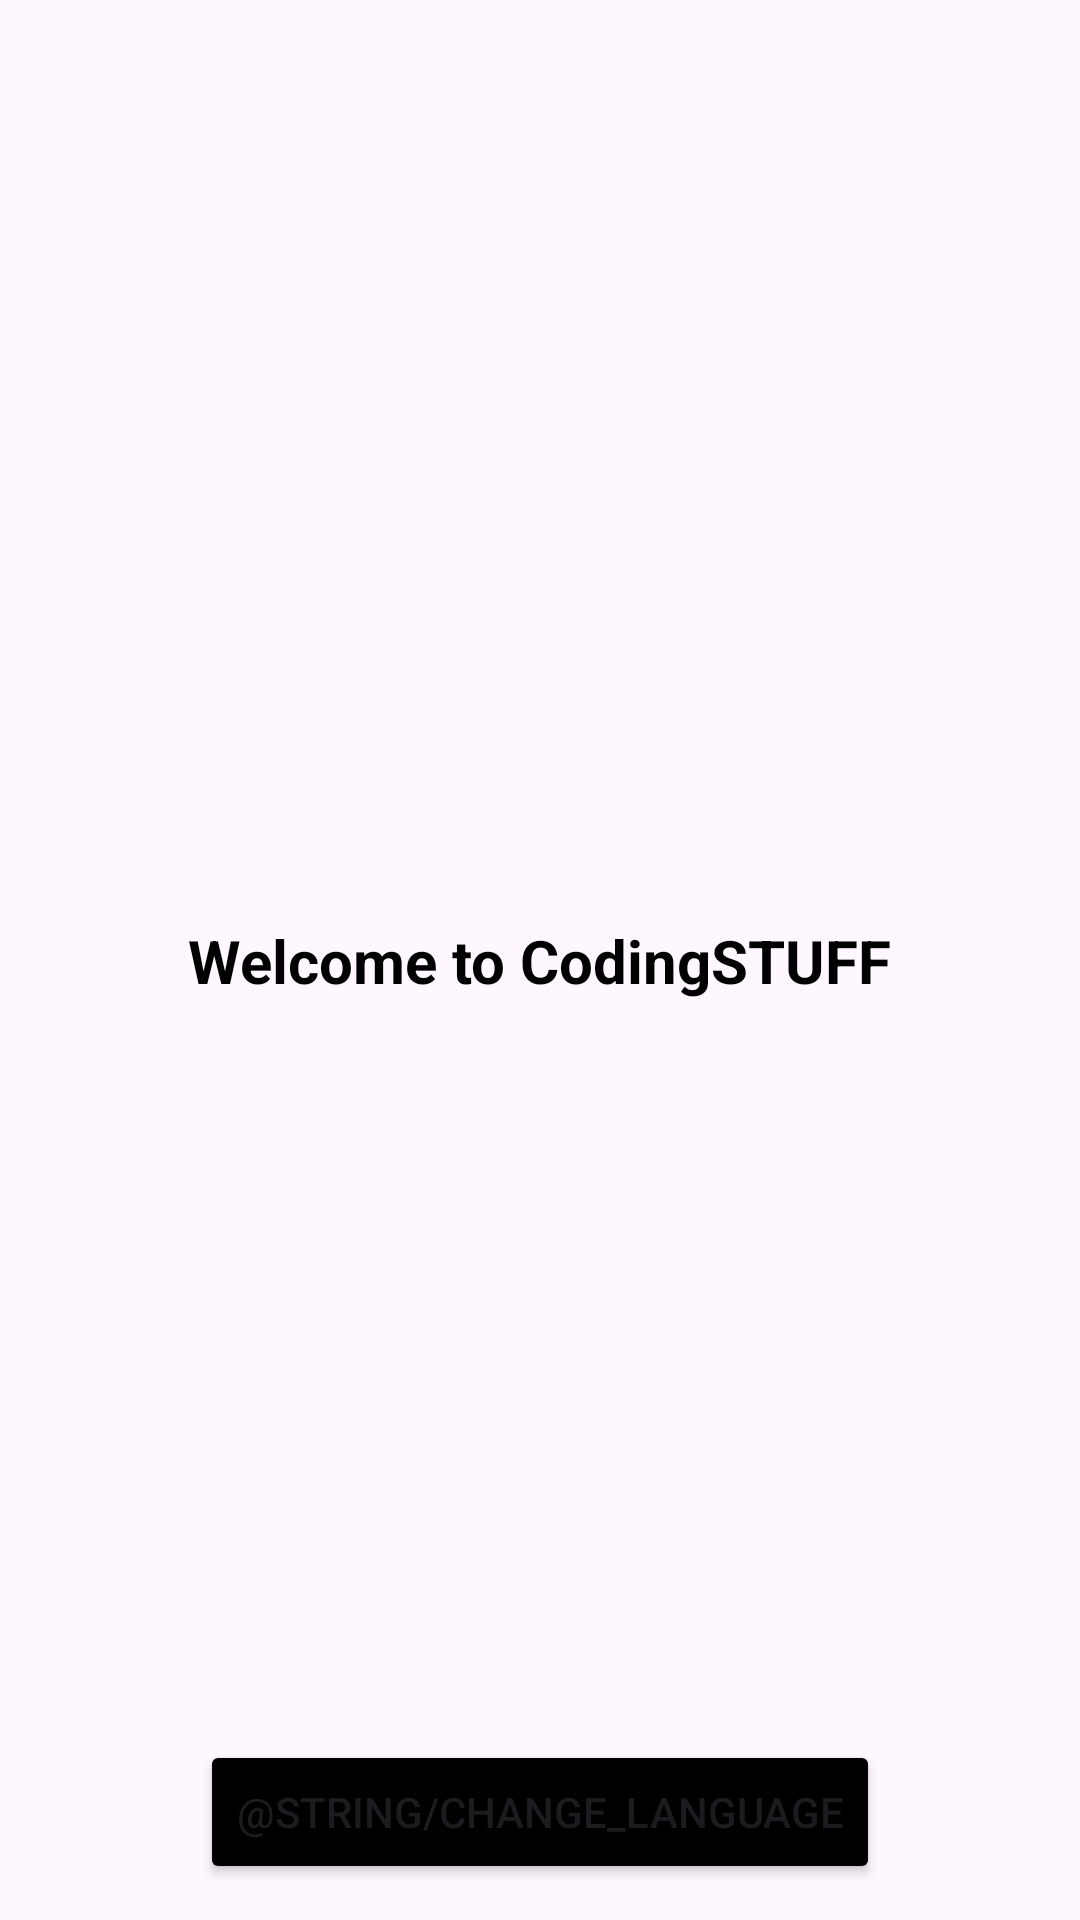

Android layout source for this screen:
<!-- AndroidManifest.xml: application theme Theme.MultiLanguageApp -->
<!-- res/layout/activity_main.xml -->
<?xml version="1.0" encoding="utf-8"?>
<androidx.constraintlayout.widget.ConstraintLayout xmlns:android="http://schemas.android.com/apk/res/android"
    xmlns:app="http://schemas.android.com/apk/res-auto"
    xmlns:tools="http://schemas.android.com/tools"
    android:layout_width="match_parent"
    android:layout_height="match_parent"
    tools:context=".MainActivity">

    <TextView
        android:id="@+id/textView"
        android:layout_width="wrap_content"
        android:layout_height="wrap_content"
        android:text="@string/welcome_txt"
        android:textColor="@color/black"
        android:textSize="20sp"
        android:textStyle="bold"
        app:layout_constraintBottom_toBottomOf="parent"
        app:layout_constraintEnd_toEndOf="parent"
        app:layout_constraintStart_toStartOf="parent"
        app:layout_constraintTop_toTopOf="parent" />

    <Button
        android:id="@+id/changeLangBtn"
        android:layout_width="wrap_content"
        android:layout_height="wrap_content"
        android:layout_marginBottom="12dp"
        android:text="@string/change_language"
        android:backgroundTint="@color/black"
        app:layout_constraintBottom_toBottomOf="parent"
        app:layout_constraintEnd_toEndOf="parent"
        app:layout_constraintHorizontal_bias="0.5"
        app:layout_constraintStart_toStartOf="parent" />

    <ImageView
        android:id="@+id/nextIv"
        android:layout_width="32dp"
        android:layout_height="32dp"
        android:layout_marginTop="12dp"
        android:layout_marginEnd="12dp"
        android:src="@drawable/baseline_navigate_next_24"
        app:layout_constraintEnd_toEndOf="parent"
        app:layout_constraintTop_toTopOf="parent"/>

</androidx.constraintlayout.widget.ConstraintLayout>
<!-- resources referenced by this layout -->
<resources>
  <color name="black">#FF000000</color>
  <string name="welcome_txt">Welcome to CodingSTUFF</string>
  <style name="Theme.MultiLanguageApp" parent="Base.Theme.MultiLanguageApp" />
  <style name="Base.Theme.MultiLanguageApp" parent="Theme.Material3.DayNight.NoActionBar">
          
          
  
          <item name="android:statusBarColor">
              @color/black
          </item>
  
      </style>
</resources>
